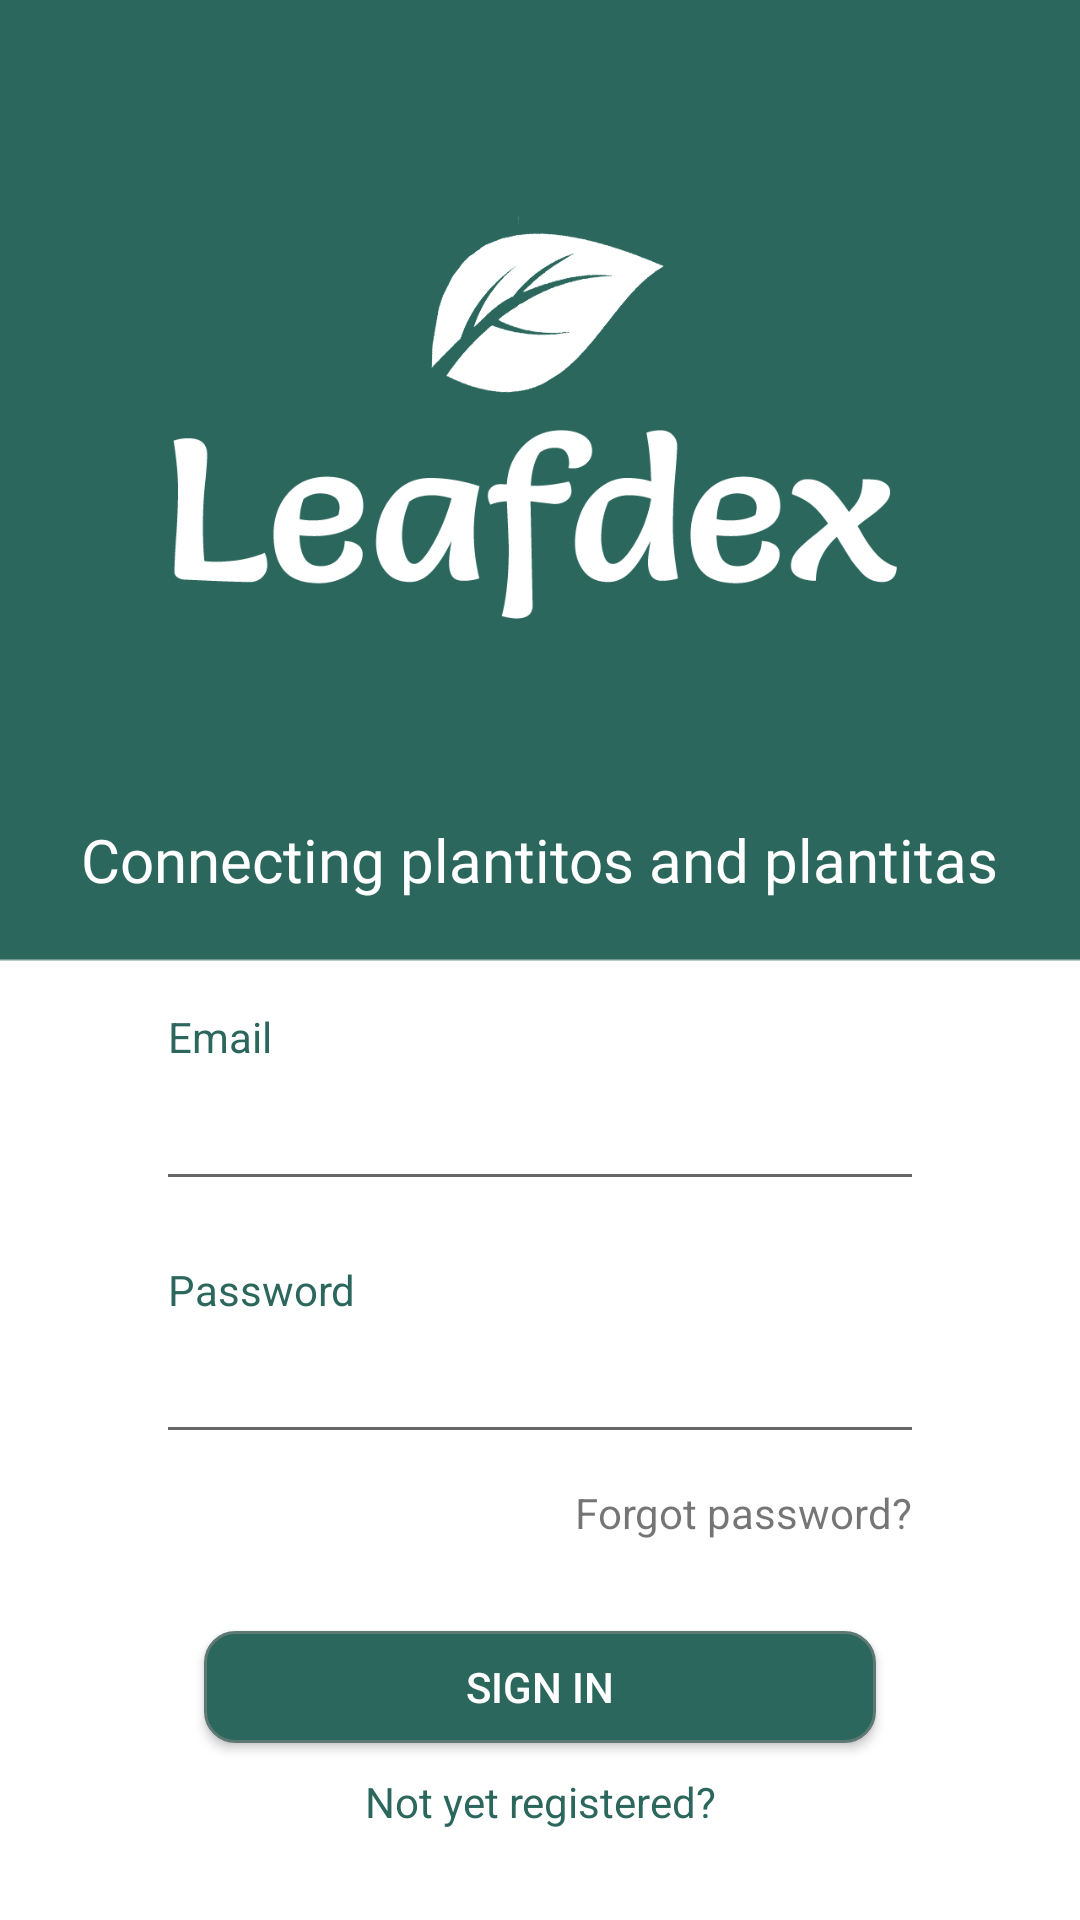

The Android layout XML behind this screen, and the referenced resources:
<!-- AndroidManifest.xml: application theme Theme.Leafdex -->
<!-- res/layout/activity_login.xml -->
<?xml version="1.0" encoding="utf-8"?>
<androidx.constraintlayout.widget.ConstraintLayout xmlns:android="http://schemas.android.com/apk/res/android"
    xmlns:app="http://schemas.android.com/apk/res-auto"
    xmlns:tools="http://schemas.android.com/tools"
    android:layout_width="match_parent"
    android:layout_height="match_parent"
    android:background="@drawable/login"
    tools:context=".Login">

    <androidx.constraintlayout.widget.Guideline
        android:id="@+id/guideline2"
        android:layout_width="wrap_content"
        android:layout_height="wrap_content"
        android:orientation="vertical"
        app:layout_constraintGuide_percent=".10" />

    <androidx.constraintlayout.widget.Guideline
        android:id="@+id/guideline3"
        android:layout_width="wrap_content"
        android:layout_height="wrap_content"
        android:orientation="horizontal"
        app:layout_constraintGuide_percent=".50"  />

    <androidx.constraintlayout.widget.Guideline
        android:id="@+id/guideline5"
        android:layout_width="wrap_content"
        android:layout_height="wrap_content"
        android:orientation="horizontal"
        app:layout_constraintGuide_percent="0.1" />

    <androidx.constraintlayout.widget.Guideline
        android:id="@+id/guideline6"
        android:layout_width="wrap_content"
        android:layout_height="wrap_content"
        android:orientation="horizontal"
        app:layout_constraintGuide_percent="0.35" />

    <androidx.constraintlayout.widget.Guideline
        android:id="@+id/guideline4"
        android:layout_width="wrap_content"
        android:layout_height="wrap_content"
        android:orientation="vertical"
        app:layout_constraintGuide_percent=".90" />

    <ImageView
        android:id="@+id/imageView4"
        android:layout_width="0dp"
        android:layout_height="0dp"
        app:layout_constraintBottom_toTopOf="@+id/guideline6"
        app:layout_constraintEnd_toStartOf="@+id/guideline4"
        app:layout_constraintHorizontal_bias="0.0"
        app:layout_constraintStart_toStartOf="@+id/guideline2"
        app:layout_constraintTop_toTopOf="@+id/guideline5"
        app:layout_constraintVertical_bias="0.351"
        app:srcCompat="@drawable/logo" />

    <TextView
        android:id="@+id/banner_login_motto"
        android:layout_width="wrap_content"
        android:layout_height="wrap_content"
        android:layout_marginStart="16dp"
        android:layout_marginEnd="16dp"
        android:layout_marginBottom="20dp"
        android:fontFamily="@font/kameron"
        android:text="@string/motto"
        android:textColor="#FFFFFF"
        android:textSize="20sp"
        app:layout_constraintBottom_toTopOf="@+id/guideline3"
        app:layout_constraintEnd_toStartOf="@+id/guideline4"
        app:layout_constraintStart_toStartOf="@+id/guideline2" />

    <TextView
        android:id="@+id/textView2"
        android:layout_width="wrap_content"
        android:layout_height="wrap_content"
        android:layout_marginStart="20dp"
        android:layout_marginTop="16dp"
        android:text="@string/email"
        android:textColor="@color/main_green"
        app:layout_constraintBottom_toTopOf="@+id/login_emailField"
        app:layout_constraintStart_toStartOf="@+id/guideline2"
        app:layout_constraintTop_toTopOf="@+id/guideline3" />

    <EditText
        android:id="@+id/login_emailField"
        android:layout_width="0dp"
        android:layout_height="0dp"
        android:layout_marginStart="16dp"
        android:layout_marginTop="8dp"
        android:layout_marginEnd="16dp"
        android:ems="10"
        android:inputType="textEmailAddress"
        app:layout_constraintBottom_toTopOf="@+id/textView3"
        app:layout_constraintEnd_toStartOf="@+id/guideline4"
        app:layout_constraintHorizontal_bias="0.5"
        app:layout_constraintStart_toStartOf="@+id/guideline2"
        app:layout_constraintTop_toBottomOf="@+id/textView2"
        tools:ignore="SpeakableTextPresentCheck" />

    <TextView
        android:id="@+id/textView3"
        android:layout_width="wrap_content"
        android:layout_height="wrap_content"
        android:layout_marginStart="20dp"
        android:layout_marginTop="20dp"
        android:text="@string/pw"
        android:textColor="@color/main_green"
        app:layout_constraintBottom_toTopOf="@+id/login_passwordField"
        app:layout_constraintStart_toStartOf="@+id/guideline2"
        app:layout_constraintTop_toBottomOf="@+id/login_emailField" />

    <EditText
        android:id="@+id/login_passwordField"
        android:layout_width="0dp"
        android:layout_height="0dp"
        android:layout_marginStart="16dp"
        android:layout_marginTop="8dp"
        android:layout_marginEnd="16dp"
        android:ems="10"
        android:inputType="textPassword"
        app:layout_constraintBottom_toTopOf="@+id/textView4"
        app:layout_constraintEnd_toStartOf="@+id/guideline4"
        app:layout_constraintHorizontal_bias="0.5"
        app:layout_constraintStart_toStartOf="@+id/guideline2"
        app:layout_constraintTop_toBottomOf="@+id/textView3"
        tools:ignore="SpeakableTextPresentCheck,SpeakableTextPresentCheck" />

    <TextView
        android:id="@+id/textView4"
        android:layout_width="wrap_content"
        android:layout_height="wrap_content"
        android:layout_marginTop="10dp"
        android:layout_marginEnd="20dp"
        android:text="@string/fp"
        app:layout_constraintBottom_toTopOf="@+id/btn_signin"
        app:layout_constraintEnd_toStartOf="@+id/guideline4"
        app:layout_constraintTop_toBottomOf="@+id/login_passwordField" />

    <Button
        android:id="@+id/btn_signin"
        android:layout_width="0dp"
        android:layout_height="0dp"
        android:layout_marginStart="32dp"
        android:layout_marginTop="30dp"
        android:layout_marginEnd="32dp"
        android:background="@drawable/rounded_button"
        android:text="@string/sign_in"
        android:textColor="#FFFFFF"
        app:layout_constraintBottom_toTopOf="@+id/tv_register"
        app:layout_constraintEnd_toStartOf="@+id/guideline4"
        app:layout_constraintHorizontal_bias="0.5"
        app:layout_constraintStart_toStartOf="@+id/guideline2"
        app:layout_constraintTop_toBottomOf="@+id/textView4" />

    <TextView
        android:id="@+id/tv_register"
        android:layout_width="wrap_content"
        android:layout_height="wrap_content"
        android:layout_marginStart="120dp"
        android:layout_marginTop="10dp"
        android:layout_marginEnd="120dp"
        android:layout_marginBottom="30dp"
        android:text="@string/not_registered"
        android:textColor="@color/main_green"
        app:layout_constraintBottom_toBottomOf="parent"
        app:layout_constraintEnd_toStartOf="@+id/guideline4"
        app:layout_constraintHorizontal_bias="0.5"
        app:layout_constraintStart_toStartOf="@+id/guideline2"
        app:layout_constraintTop_toBottomOf="@+id/btn_signin" />

</androidx.constraintlayout.widget.ConstraintLayout>
<!-- resources referenced by this layout -->
<resources>
  <color name="main_green">#2B675D</color>
  <!-- drawable login: png bitmap (drawable-nodpi, 2382 bytes) -->
  <!-- drawable logo: png bitmap (drawable-nodpi, 24237 bytes) -->
  <!-- drawable rounded_button (drawable) -->
  <?xml version="1.0" encoding="utf-8"?>
  <selector xmlns:android="http://schemas.android.com/apk/res/android">
          <item android:state_pressed="true" >
              <shape android:shape="rectangle"  >
                  <corners android:radius="10dip" />
                  <stroke android:width="1dip" android:color="#5e7974" />
              </shape>
          </item>
          <item android:state_focused="true">
              <shape android:shape="rectangle"  >
                  <corners android:radius="3dip" />
                  <stroke android:width="1dip" android:color="#5e7974" />
                  <solid android:color="#58857e"/>
              </shape>
          </item>
          <item >
              <shape android:shape="rectangle"  >
                  <corners android:radius="10dip" />
                  <stroke android:width="1dip" android:color="#5e7974" />
                  <solid android:color="@color/main_green"/>
              </shape>
          </item>
  </selector>
  <string name="email">Email</string>
  <string name="fp">Forgot password?</string>
  <string name="motto">Connecting plantitos and plantitas</string>
  <string name="not_registered">Not yet registered?</string>
  <string name="pw">Password</string>
  <string name="sign_in">Sign in</string>
  <style name="Theme.Leafdex" parent="Theme.AppCompat.Light.NoActionBar">
          
          <item name="colorPrimary">@color/main_green</item>
          <item name="colorPrimaryVariant">@color/main_green</item>
          <item name="colorOnPrimary">@color/white</item>
          
          <item name="colorSecondary">@color/teal_200</item>
          <item name="colorSecondaryVariant">@color/teal_700</item>
          <item name="colorOnSecondary">@color/black</item>
          
          <item name="android:statusBarColor" tools:targetApi="l">?attr/colorPrimaryVariant</item>
          
          <item name="actionBarSize">50dp</item>
      </style>
  <color name="white">#FFFFFFFF</color>
  <color name="teal_200">#FF03DAC5</color>
  <color name="teal_700">#FF018786</color>
  <color name="black">#FF000000</color>
</resources>
